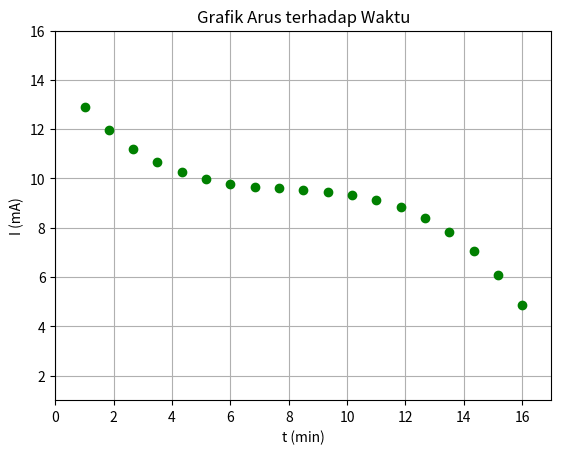

Recreate this plot in Python.
import matplotlib.pyplot as plt

print ("Aplikasi integrasi metode trapezoid")
print ("app version 1.0 beta\n")

a = 1 #batas bawah
b = 16 #batas atas

n = 18 #banyak iterasi
h = (b-a)/n #kepadatan

print("batas bawah\t:" + str(a))
print("batas atas\t:" + str(b))
print("jml iterasi\t:" + str(n))
print("besar h\t\t:" + str(round(h, 4)))

x = [0 for it in list(range(n+1))]
y = [0 for it in list(range(n+1))]

#y = -0,0081x3 + 0,1951x2 - 1,6411x + 14,355

for i in list(range(n+1)):
    x[i] = a+i*h
    y[i] = -0.0081*(pow(x[i],3)) + 0.1951*pow(x[i],2) - 1.6411*x[i] + 14.355


sum_f = 0
for it in list(range(1,n,1)):
    sum_f += y[it]

print("\nn\tx\t\ty")
for o in list(range(n+1)):
    print(str(o) + "\t" + str(round(x[o],4)) + "\t\t" + str(round(y[o],4)))

L = (h/2) * (y[0] + 2*sum_f + y[n])

print("\nHasil itegrasi\t:" + str(round(L,4)))

plt.plot(x,y, "go")
plt.title("Grafik Arus terhadap Waktu")
plt.xlabel("t (min)")
plt.ylabel("I (mA)")
plt.grid(True)
plt.axis([x[0]-1, x[n]+1, a, b])
plt.show()